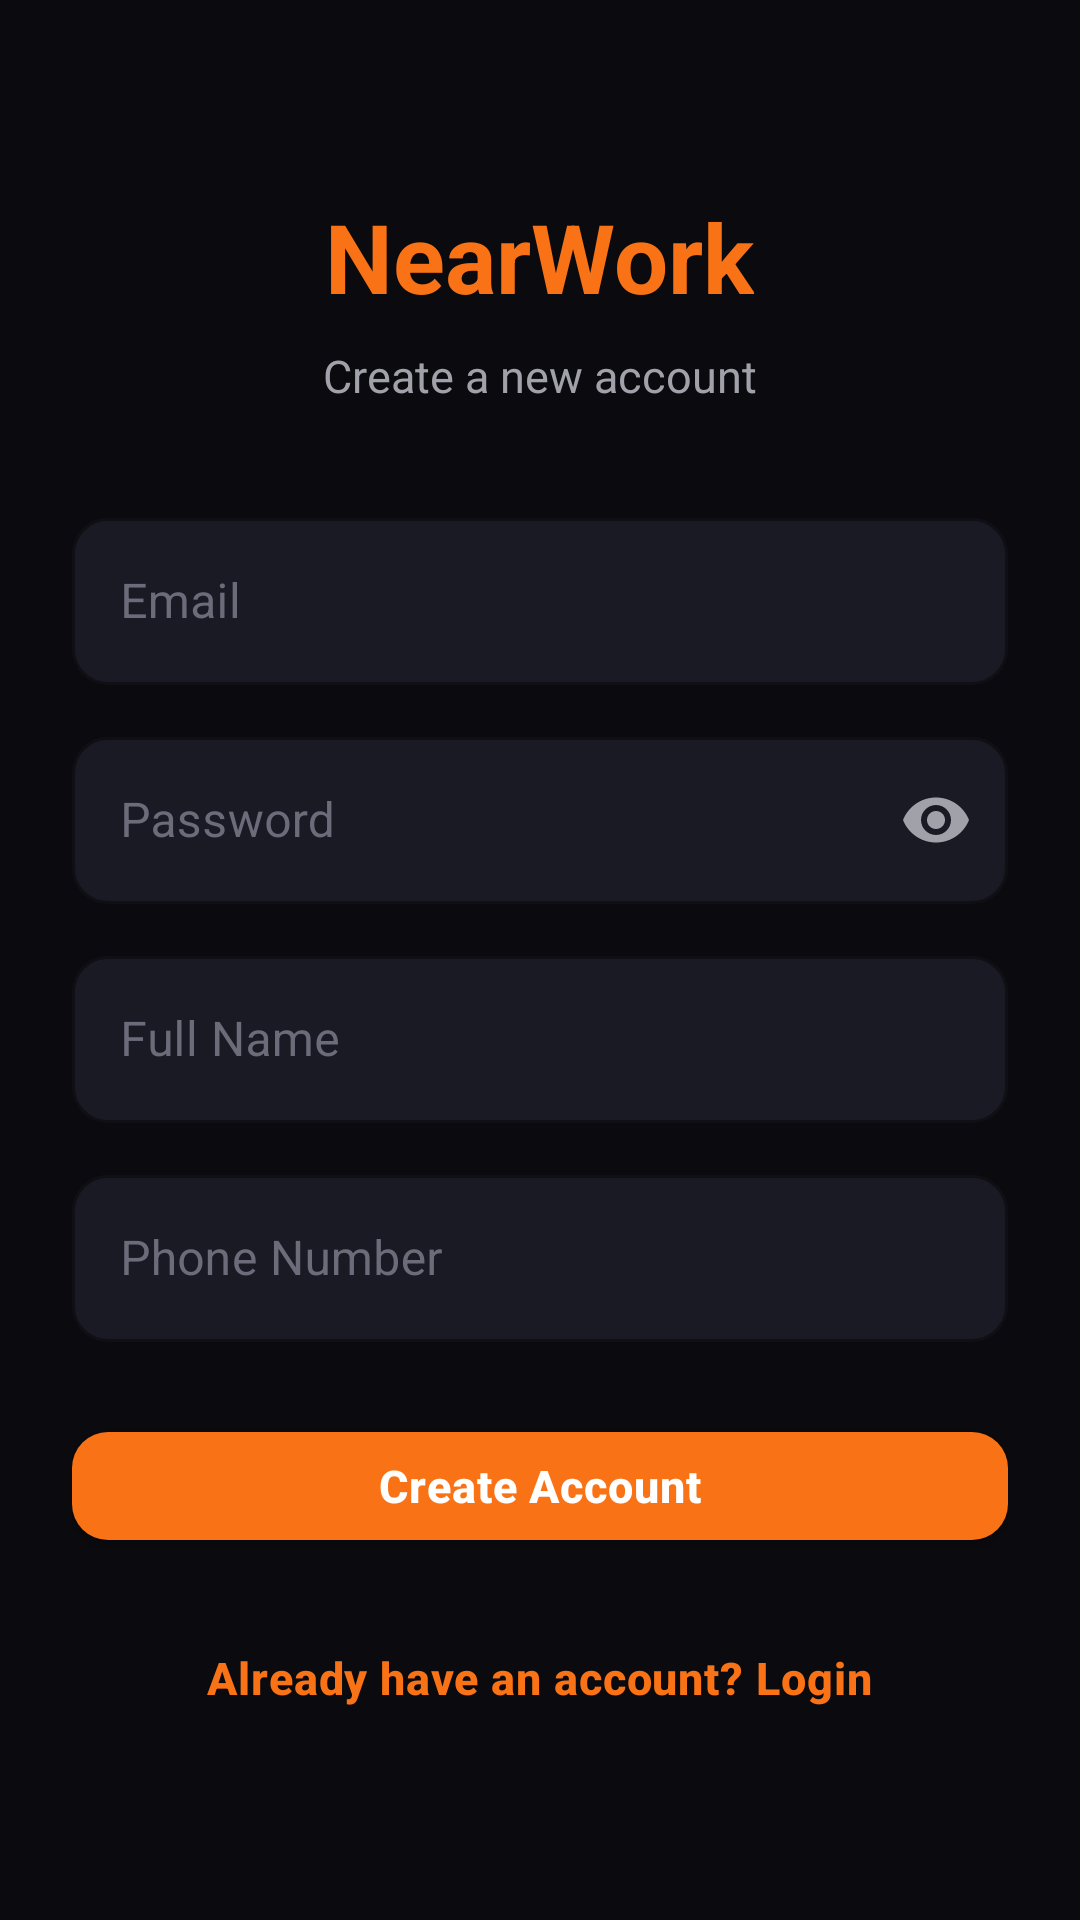

This screen was rendered from an Android layout file. Write that file and the resources it references.
<!-- AndroidManifest.xml: application theme Theme.NearWork -->
<!-- res/layout/activity_login.xml -->
<?xml version="1.0" encoding="utf-8"?>
<ScrollView xmlns:android="http://schemas.android.com/apk/res/android"
    xmlns:app="http://schemas.android.com/apk/res-auto"
    android:layout_width="match_parent"
    android:layout_height="match_parent"
    android:background="@color/bg_main"
    android:fillViewport="true">

    <LinearLayout
        android:layout_width="match_parent"
        android:layout_height="wrap_content"
        android:orientation="vertical"
        android:paddingHorizontal="@dimen/sp_xl"
        android:paddingTop="64dp"
        android:paddingBottom="@dimen/sp_xl">

        
        <TextView
            android:layout_width="wrap_content"
            android:layout_height="wrap_content"
            android:layout_gravity="center_horizontal"
            android:text="@string/app_name"
            android:textSize="@dimen/text_display"
            android:textStyle="bold"
            android:textColor="@color/accent"
            android:layout_marginBottom="@dimen/sp_xs"/>

        <TextView
            android:id="@+id/statusText"
            android:layout_width="wrap_content"
            android:layout_height="wrap_content"
            android:layout_gravity="center_horizontal"
            android:text="@string/login_subtitle_create"
            android:textSize="@dimen/text_body"
            android:textColor="@color/text_secondary"
            android:layout_marginBottom="@dimen/sp_xxl"/>

        
        <com.google.android.material.textfield.TextInputLayout
            style="@style/Widget.NearWork.TextInput"
            android:layout_width="match_parent"
            android:layout_height="wrap_content"
            android:hint="@string/hint_email"
            android:layout_marginBottom="@dimen/sp_sm">

            <com.google.android.material.textfield.TextInputEditText
                android:id="@+id/emailInput"
                android:layout_width="match_parent"
                android:layout_height="wrap_content"
                android:textColor="@color/text_primary"
                android:inputType="textEmailAddress"
                android:autofillHints="emailAddress"/>
        </com.google.android.material.textfield.TextInputLayout>

        
        <com.google.android.material.textfield.TextInputLayout
            style="@style/Widget.NearWork.TextInput"
            android:layout_width="match_parent"
            android:layout_height="wrap_content"
            android:hint="@string/hint_password"
            android:layout_marginBottom="@dimen/sp_sm"
            app:endIconMode="password_toggle"
            app:endIconTint="@color/text_secondary">

            <com.google.android.material.textfield.TextInputEditText
                android:id="@+id/passwordInput"
                android:layout_width="match_parent"
                android:layout_height="wrap_content"
                android:textColor="@color/text_primary"
                android:inputType="textPassword"/>
        </com.google.android.material.textfield.TextInputLayout>

        
        <com.google.android.material.textfield.TextInputLayout
            android:id="@+id/nameLayout"
            style="@style/Widget.NearWork.TextInput"
            android:layout_width="match_parent"
            android:layout_height="wrap_content"
            android:hint="@string/hint_full_name"
            android:layout_marginBottom="@dimen/sp_sm">

            <com.google.android.material.textfield.TextInputEditText
                android:id="@+id/nameInput"
                android:layout_width="match_parent"
                android:layout_height="wrap_content"
                android:textColor="@color/text_primary"
                android:inputType="textPersonName"
                android:autofillHints="name"/>
        </com.google.android.material.textfield.TextInputLayout>

        
        <com.google.android.material.textfield.TextInputLayout
            android:id="@+id/phoneLayout"
            style="@style/Widget.NearWork.TextInput"
            android:layout_width="match_parent"
            android:layout_height="wrap_content"
            android:hint="@string/hint_phone"
            android:layout_marginBottom="@dimen/sp_xl">

            <com.google.android.material.textfield.TextInputEditText
                android:id="@+id/phoneInput"
                android:layout_width="match_parent"
                android:layout_height="wrap_content"
                android:textColor="@color/text_primary"
                android:inputType="phone"
                android:autofillHints="phone"/>
        </com.google.android.material.textfield.TextInputLayout>

        
        <com.google.android.material.button.MaterialButton
            android:id="@+id/loginButton"
            style="@style/Widget.NearWork.Button.Primary"
            android:layout_width="match_parent"
            android:layout_height="@dimen/button_height"
            android:text="@string/btn_create_account"
            android:layout_marginBottom="@dimen/sp_md"/>

        
        <com.google.android.material.button.MaterialButton
            android:id="@+id/switchButton"
            style="@style/Widget.NearWork.Button.Text"
            android:layout_width="wrap_content"
            android:layout_height="wrap_content"
            android:layout_gravity="center_horizontal"
            android:text="@string/btn_have_account"/>

    </LinearLayout>

</ScrollView>
<!-- resources referenced by this layout -->
<resources>
  <color name="accent">#F97316</color>
  <color name="bg_main">#0B0B0F</color>
  <color name="text_primary">#FFFFFF</color>
  <color name="text_secondary">#A1A1AA</color>
  <dimen name="button_height">48dp</dimen>
  <dimen name="sp_md">16dp</dimen>
  <dimen name="sp_sm">12dp</dimen>
  <dimen name="sp_xl">24dp</dimen>
  <dimen name="sp_xs">8dp</dimen>
  <dimen name="sp_xxl">32dp</dimen>
  <dimen name="text_body">15sp</dimen>
  <dimen name="text_display">32sp</dimen>
  <string name="app_name">NearWork</string>
  <string name="btn_create_account">Create Account</string>
  <string name="btn_have_account">Already have an account? Login</string>
  <string name="hint_email">Email</string>
  <string name="hint_full_name">Full Name</string>
  <string name="hint_password">Password</string>
  <string name="hint_phone">Phone Number</string>
  <string name="login_subtitle_create">Create a new account</string>
  <style name="Widget.NearWork.Button.Primary" parent="Widget.MaterialComponents.Button">
          <item name="android:layout_height">@dimen/button_height</item>
          <item name="android:textSize">@dimen/text_body</item>
          <item name="android:textStyle">bold</item>
          <item name="android:textColor">@color/white</item>
          <item name="android:letterSpacing">0.02</item>
          <item name="android:textAllCaps">false</item>
          <item name="backgroundTint">@color/accent</item>
          <item name="cornerRadius">@dimen/radius_md</item>
          <item name="android:paddingStart">@dimen/sp_lg</item>
          <item name="android:paddingEnd">@dimen/sp_lg</item>
      </style>
  <style name="Widget.NearWork.Button.Text" parent="Widget.MaterialComponents.Button.TextButton">
          <item name="android:textSize">@dimen/text_body</item>
          <item name="android:textColor">@color/accent</item>
          <item name="android:textAllCaps">false</item>
      </style>
  <style name="Widget.NearWork.TextInput" parent="Widget.MaterialComponents.TextInputLayout.OutlinedBox">
          <item name="boxStrokeColor">@color/accent</item>
          <item name="hintTextColor">@color/text_secondary</item>
          <item name="android:textColorHint">@color/text_tertiary</item>
          <item name="boxStrokeWidth">@dimen/border_thin</item>
          <item name="boxStrokeWidthFocused">2dp</item>
          <item name="boxCornerRadiusTopStart">@dimen/radius_md</item>
          <item name="boxCornerRadiusTopEnd">@dimen/radius_md</item>
          <item name="boxCornerRadiusBottomStart">@dimen/radius_md</item>
          <item name="boxCornerRadiusBottomEnd">@dimen/radius_md</item>
          <item name="boxBackgroundColor">@color/bg_input</item>
      </style>
  <color name="white">#FFFFFF</color>
  <dimen name="radius_md">12dp</dimen>
  <dimen name="sp_lg">20dp</dimen>
  <color name="text_tertiary">#6B6B7A</color>
  <dimen name="border_thin">1dp</dimen>
  <color name="bg_input">#1A1A24</color>
  <color name="accent_pressed">#EA580C</color>
  <color name="bg_surface">#16161F</color>
  <color name="danger">#EF4444</color>
  <style name="Widget.NearWork.BottomNav" parent="Widget.MaterialComponents.BottomNavigationView.Colored">
          <item name="android:background">@color/nav_bg</item>
          <item name="itemIconTint">@color/nav_item_tint</item>
          <item name="itemTextColor">@color/nav_item_tint</item>
          <item name="itemIconSize">24dp</item>
          <item name="labelVisibilityMode">labeled</item>
          <item name="elevation">8dp</item>
      </style>
  <color name="nav_bg">#0F0F15</color>
</resources>
